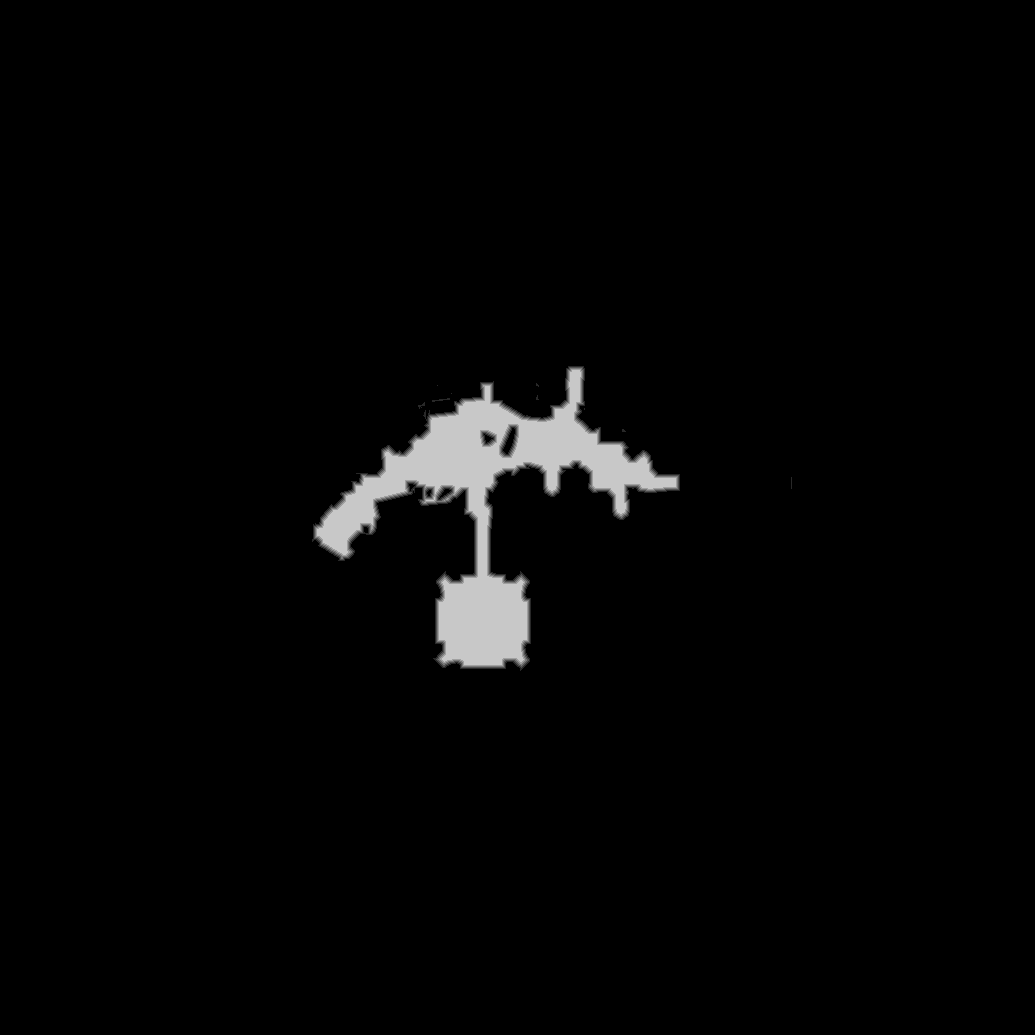

The data file committed next to this chart (first rows):
base	0x425c0000000
origin	0x860010
stride	518
width	1035
height	1035
nibble	0	1037705
nibble	1	2585
nibble	2	2404
nibble	3	2352
nibble	4	2262
nibble	5	23917
